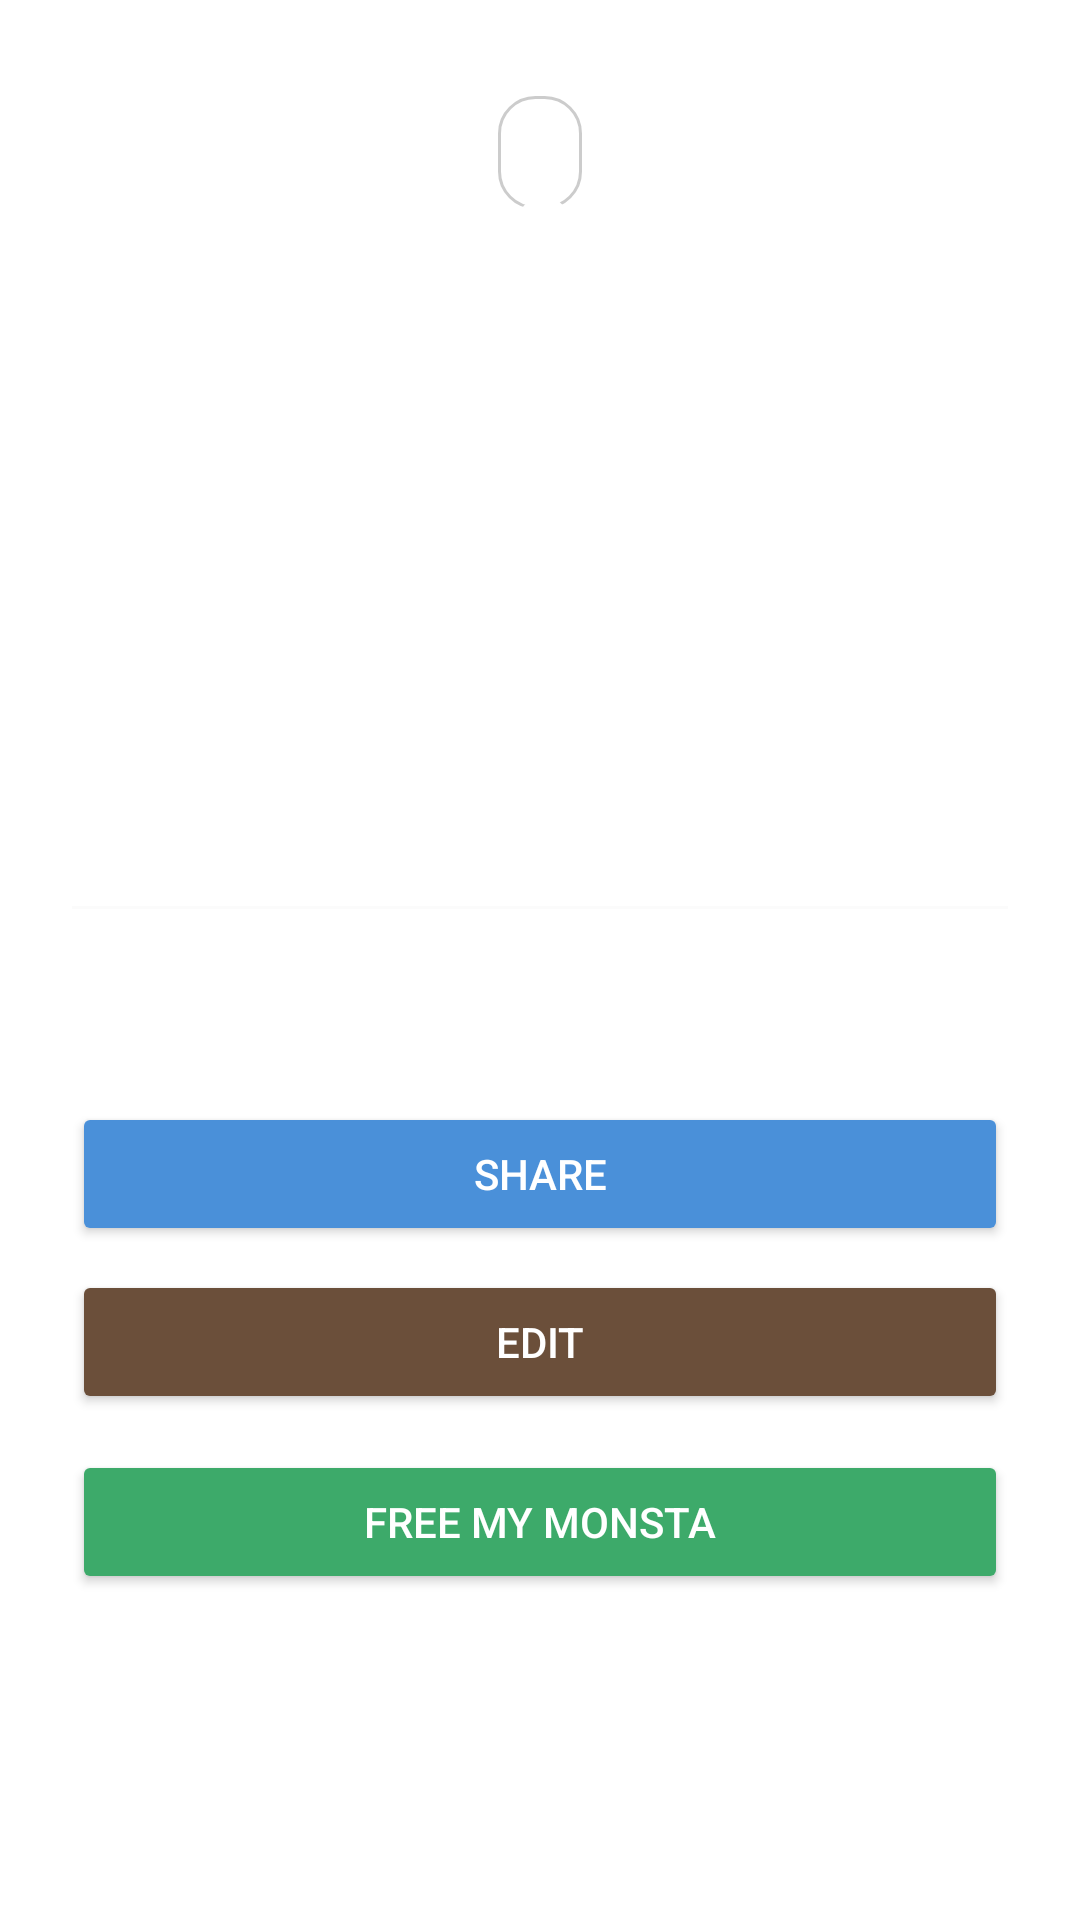

Write the Android layout XML for this screen, with the resource values it uses.
<!-- AndroidManifest.xml: application theme Theme.NotesAppWidget -->
<!-- res/layout/activity_detail.xml -->
<?xml version="1.0" encoding="utf-8"?>
<ScrollView
    xmlns:android="http://schemas.android.com/apk/res/android"
    android:id="@+id/main"
    android:layout_width="match_parent"
    android:layout_height="match_parent"
    android:background="?attr/colorSurface">

    <LinearLayout
        android:layout_width="match_parent"
        android:layout_height="wrap_content"
        android:orientation="vertical"
        android:paddingHorizontal="24dp"
        android:paddingTop="32dp"
        android:paddingBottom="40dp">

        <LinearLayout
            android:layout_width="match_parent"
            android:layout_height="wrap_content"
            android:orientation="vertical"
            android:gravity="center_horizontal"
            android:layout_marginBottom="24dp">

            <TextView
                android:id="@+id/detailThoughtCloud"
                android:layout_width="wrap_content"
                android:layout_height="wrap_content"
                android:background="@drawable/thought_cloud_bg"
                android:paddingHorizontal="14dp"
                android:paddingVertical="10dp"
                android:textSize="13sp"
                android:maxWidth="260dp"
                android:gravity="center"
                android:layout_marginBottom="4dp"/>

            <ImageView
                android:id="@+id/detailCreatureImage"
                android:layout_width="160dp"
                android:layout_height="160dp"
                android:contentDescription="creature"
                android:scaleType="centerInside"/>

        </LinearLayout>

        <TextView
            android:id="@+id/detailTitle"
            android:layout_width="match_parent"
            android:layout_height="wrap_content"
            android:textSize="24sp"
            android:textStyle="bold"
            android:lineSpacingMultiplier="1.2"
            android:layout_marginBottom="12dp"/>

        <View
            android:layout_width="match_parent"
            android:layout_height="1dp"
            android:background="#20000000"
            android:alpha="0.15"
            android:layout_marginBottom="12dp"/>

        <TextView
            android:id="@+id/detailBody"
            android:layout_width="match_parent"
            android:layout_height="wrap_content"
            android:textSize="15sp"
            android:lineSpacingMultiplier="1.6"
            android:layout_marginBottom="32dp"/>


        <Button
            android:id="@+id/shareButton"
            android:layout_width="match_parent"
            android:layout_height="wrap_content"
            android:layout_marginBottom="8dp"
            android:backgroundTint="#4A90D9"
            android:text="share"
            android:textColor="#FFFFFF" />

        <Button
            android:id="@+id/editButton"
            android:layout_width="match_parent"
            android:layout_height="wrap_content"
            android:layout_marginBottom="12dp"
            android:backgroundTint="#6B4F3A"
            android:text="edit"
            android:textColor="#FFFFFF" />

        <Button
            android:id="@+id/doneButton"
            android:layout_width="match_parent"
            android:layout_height="wrap_content"
            android:text="free my monsta"
            android:backgroundTint="#3DAA6A"
            android:textColor="#FFFFFF" />

    </LinearLayout>
</ScrollView>
<!-- resources referenced by this layout -->
<resources>
  <!-- drawable thought_cloud_bg (drawable) -->
  <?xml version="1.0" encoding="utf-8"?>
  <layer-list xmlns:android="http://schemas.android.com/apk/res/android">
      <item>
          <shape android:shape="rectangle">
              <solid android:color="#FFFFFF"/>
              <corners android:radius="12dp"/>
              <stroke android:width="1dp" android:color="#CCCCCC"/>
          </shape>
      </item>
      <item
          android:top="28dp"
          android:left="8dp"
          android:right="8dp">
          <rotate
              android:fromDegrees="45"
              android:pivotX="10%"
              android:pivotY="100%">
              <shape android:shape="rectangle">
                  <solid android:color="#FFFFFF"/>
              </shape>
          </rotate>
      </item>
  </layer-list>
  <style name="Theme.NotesAppWidget" parent="Theme.MaterialComponents.DayNight.NoActionBar">
          
          <item name="colorPrimary">@color/purple_500</item>
          <item name="colorPrimaryVariant">@color/purple_700</item>
          <item name="colorOnPrimary">@color/white</item>
          
          <item name="colorSecondary">@color/teal_200</item>
          <item name="colorSecondaryVariant">@color/teal_700</item>
          <item name="colorOnSecondary">@color/black</item>
          
          <item name="android:statusBarColor">?attr/colorPrimaryVariant</item>
          
      </style>
  <color name="purple_500">#FF8000EE</color>
  <color name="purple_700">#FF3700B3</color>
  <color name="white">#FFFFFFFF</color>
  <color name="teal_200">#FF03DAC5</color>
  <color name="teal_700">#FF018786</color>
  <color name="black">#FF000000</color>
</resources>
